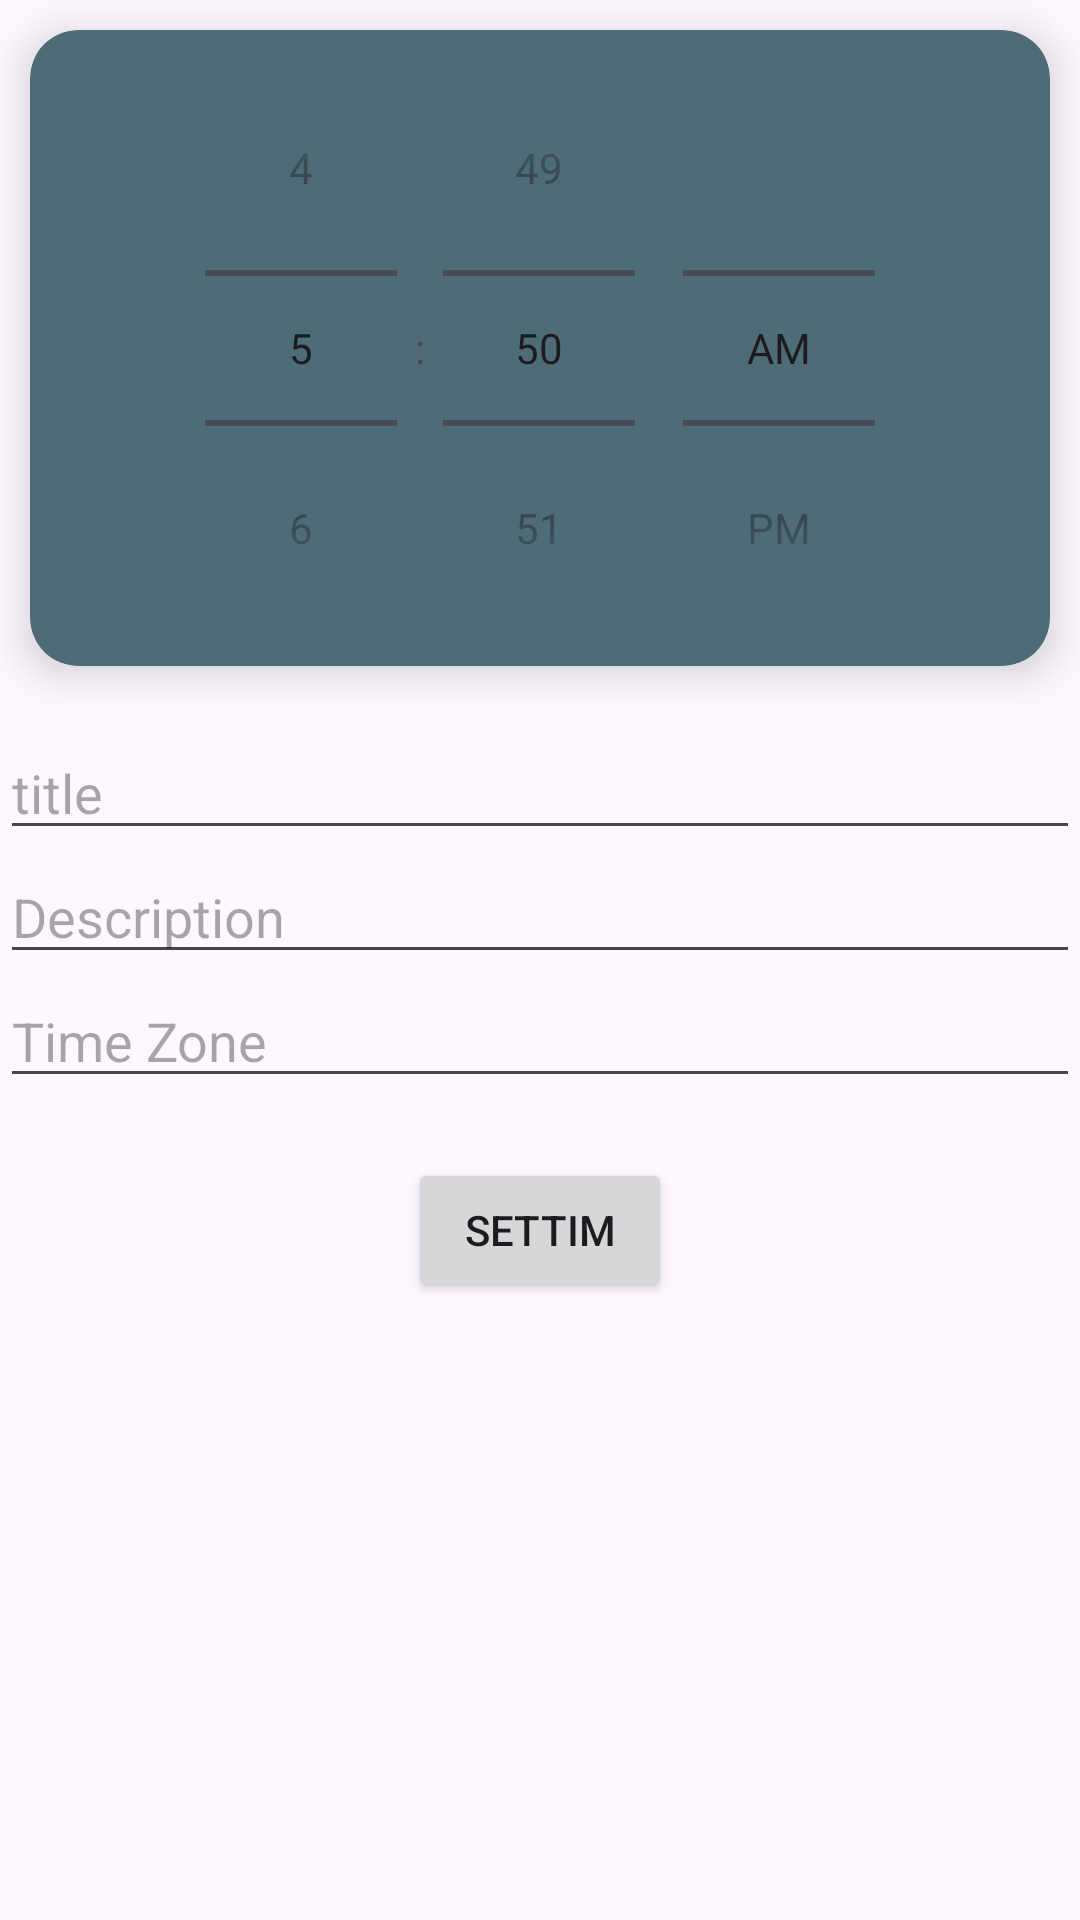

The Android layout XML behind this screen, and the referenced resources:
<!-- AndroidManifest.xml: application theme Theme.AlermApp -->
<!-- res/layout/activity_main.xml -->
<?xml version="1.0" encoding="utf-8"?>
<androidx.constraintlayout.widget.ConstraintLayout xmlns:android="http://schemas.android.com/apk/res/android"
    xmlns:app="http://schemas.android.com/apk/res-auto"
    xmlns:tools="http://schemas.android.com/tools"
    android:id="@+id/main"
    android:layout_width="match_parent"
    android:layout_height="match_parent"
    tools:context=".MainActivity">

    <androidx.cardview.widget.CardView
        android:id="@+id/cardView"
        android:layout_width="0dp"
        android:layout_height="wrap_content"
        app:cardCornerRadius="16dp"
        app:cardElevation="8dp"
        app:cardBackgroundColor="#4E6C78"
        android:layout_marginTop="10dp"
        android:layout_marginHorizontal="10dp"
        app:layout_constraintTop_toTopOf="parent"
        app:layout_constraintStart_toStartOf="parent"
        app:layout_constraintEnd_toEndOf="parent">

        <TimePicker
            android:id="@+id/timePicker"
            android:layout_width="match_parent"
            android:layout_height="wrap_content"

            android:timePickerMode="spinner"/>
    </androidx.cardview.widget.CardView>

    <EditText
        android:id="@+id/edtTitle"
        android:layout_width="match_parent"
        android:layout_height="wrap_content"
        android:layout_marginTop="20dp"
        android:hint="title"
        app:layout_constraintTop_toBottomOf="@+id/cardView"
        />

    <EditText
        android:id="@+id/edtDescription"
        android:layout_width="match_parent"
        android:hint="Description"
        android:layout_height="wrap_content"
        app:layout_constraintTop_toBottomOf="@+id/edtTitle"

        />

    <EditText
        android:id="@+id/edtSnoozeMinutes"
        android:layout_width="match_parent"
        android:hint="Time Zone"
        app:layout_constraintTop_toBottomOf="@+id/edtDescription"
        android:layout_height="wrap_content"/>

    <Button
        android:id="@+id/btnSubmit"
        android:layout_width="wrap_content"
        android:layout_height="wrap_content"
        android:layout_marginTop="20dp"
        android:text="SetTim"
        app:layout_constraintEnd_toEndOf="parent"
        app:layout_constraintStart_toStartOf="parent"
        app:layout_constraintTop_toBottomOf="@+id/edtSnoozeMinutes" />

</androidx.constraintlayout.widget.ConstraintLayout>
<!-- resources referenced by this layout -->
<resources>
  <style name="Theme.AlermApp" parent="Base.Theme.AlermApp" />
  <style name="Base.Theme.AlermApp" parent="Theme.Material3.DayNight.NoActionBar">
          
          
      </style>
</resources>
